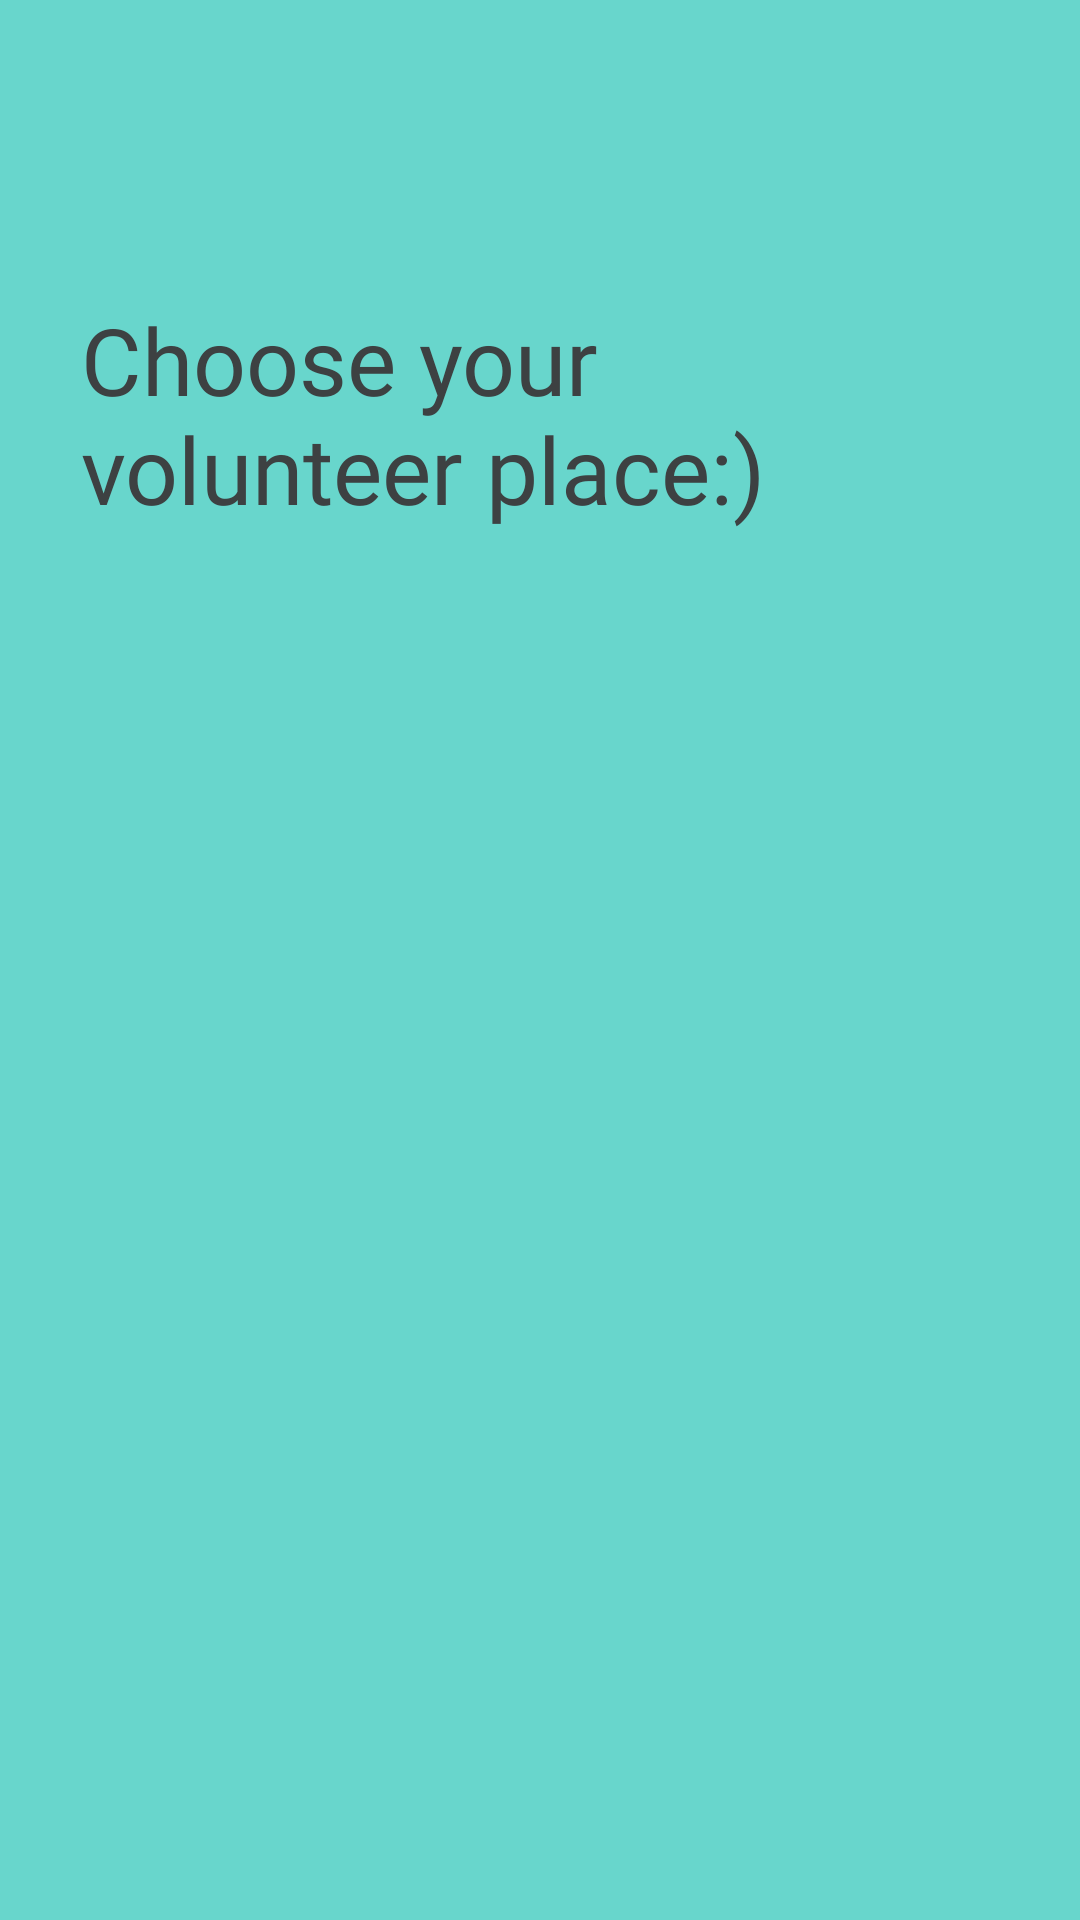

Produce the Android XML layout that renders to this screen, including the resource entries it uses.
<!-- AndroidManifest.xml: application theme Theme.MariaProj -->
<!-- res/layout/fragment_home.xml -->
<?xml version="1.0" encoding="utf-8"?>
<androidx.constraintlayout.widget.ConstraintLayout xmlns:android="http://schemas.android.com/apk/res/android"
    xmlns:app="http://schemas.android.com/apk/res-auto"
    xmlns:tools="http://schemas.android.com/tools"
    android:layout_width="match_parent"
    android:layout_height="match_parent"
    android:background="#68D6CC"
    tools:context=".User.HomeFragment">


    <androidx.constraintlayout.widget.ConstraintLayout
        android:id="@+id/constraintLayout"
        android:layout_width="0dp"
        android:layout_height="250dp"
        android:layout_marginBottom="529dp"
        android:background="@drawable/teal"
        app:layout_constraintBottom_toBottomOf="parent"
        app:layout_constraintEnd_toEndOf="parent"
        app:layout_constraintHorizontal_bias="0.0"
        app:layout_constraintStart_toStartOf="parent"
        app:layout_constraintTop_toTopOf="parent"
        app:layout_constraintVertical_bias="0.27">

        <TextView
            android:id="@+id/textView5"
            android:layout_width="231dp"
            android:layout_height="96dp"
            android:layout_marginEnd="224dp"
            android:layout_marginStart="27dp"
            android:layout_marginTop="136dp"
            android:fontFamily="@font/rowdies"
            android:text="Choose your volunteer place:)"
            android:textColor="#3D4142"
            android:textColorHighlight="@color/black"
            android:textSize="34sp"
            app:autoSizeTextType="uniform"
            app:layout_constraintEnd_toEndOf="parent"
            app:layout_constraintHorizontal_bias="0.0"
            app:layout_constraintStart_toStartOf="parent"
            app:layout_constraintTop_toTopOf="parent" />
    </androidx.constraintlayout.widget.ConstraintLayout>

    <androidx.recyclerview.widget.RecyclerView
        android:id="@+id/recyclerView"
        android:layout_width="0dp"
        android:layout_height="wrap_content"
        app:layout_constraintEnd_toEndOf="parent"
        app:layout_constraintStart_toStartOf="parent"
        app:layout_constraintTop_toBottomOf="@+id/constraintLayout" />

    

</androidx.constraintlayout.widget.ConstraintLayout>
<!-- resources referenced by this layout -->
<resources>
  <color name="black">#FF000000</color>
  <style name="Theme.MariaProj" parent="Base.Theme.MariaProj" />
  <style name="Base.Theme.MariaProj" parent="Theme.Material3.DayNight.NoActionBar">
          
          
          
          <item name="colorPrimary">@color/a5dar</item>
          <item name="colorPrimaryVariant">@color/a5dar</item>
          <item name="colorOnPrimary">@color/white</item>
          
          <item name="colorSecondary">@color/teal_200</item>
          <item name="colorSecondaryVariant">@color/teal_700</item>
          <item name="colorOnSecondary">@color/black</item>
          
          <item name="android:statusBarColor">?attr/colorPrimaryVariant</item>
          
      </style>
  <color name="a5dar">#68D6CC</color>
  <color name="white">#FFFFFFFF</color>
  <color name="teal_200">#FF03DAC5</color>
  <color name="teal_700">#FF018786</color>
</resources>
